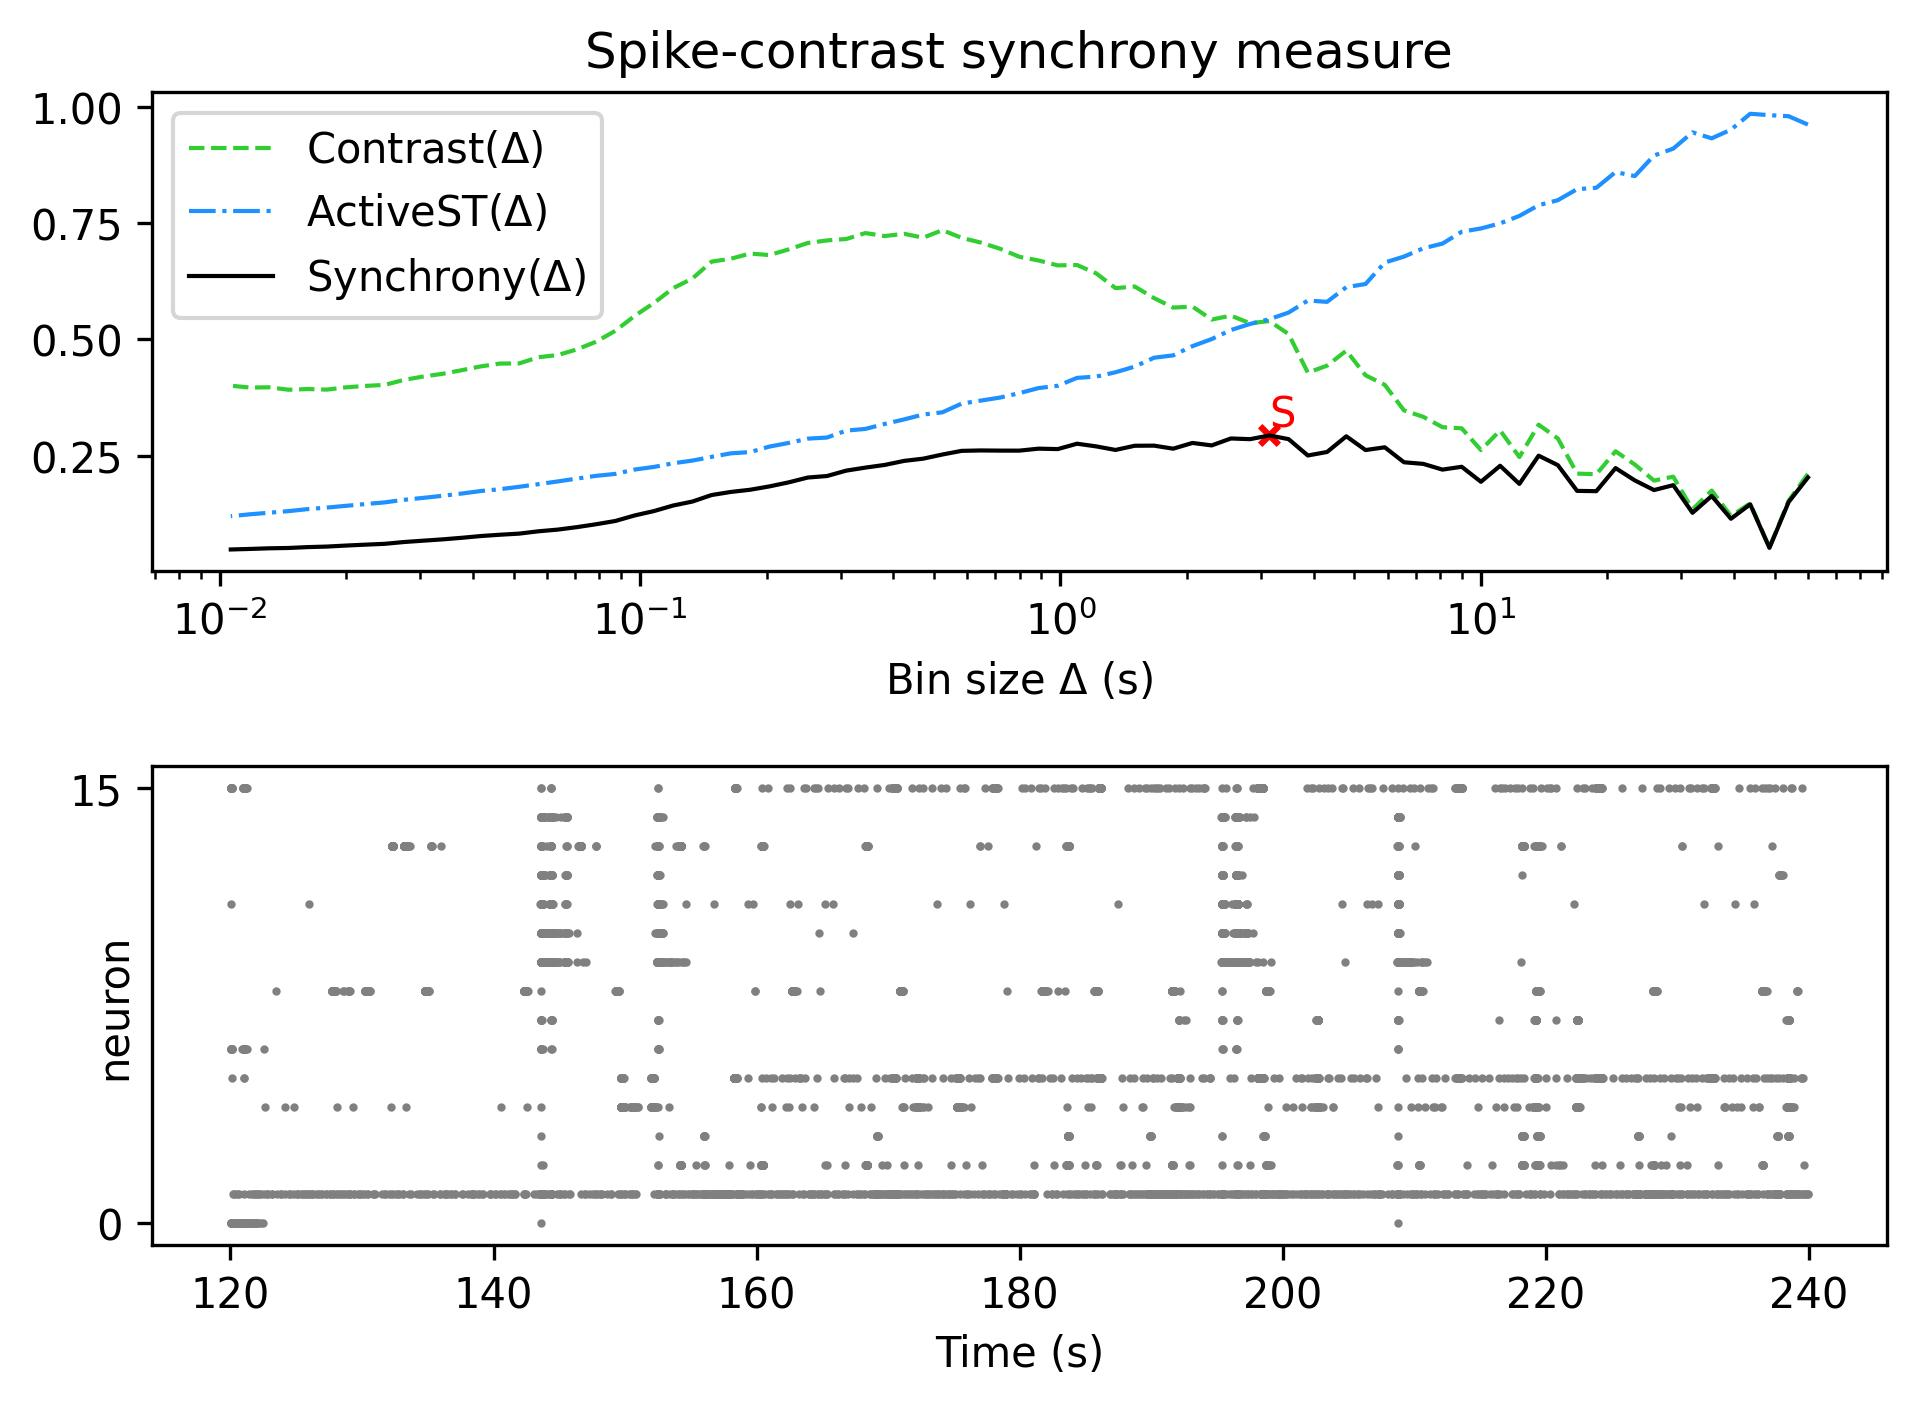

Data behind this chart, as committed beside it:
, Spike-contrast (60.0 s), Spike-contrast (54.0 s), Spike-contrast (48.6 s), Spike-contrast (43.74 s), Spike-contrast (39.366 s), Spike-contrast (35.429 s), Spike-contrast (31.886 s), Spike-contrast (28.698 s), Spike-contrast (25.828 s), Spike-contrast (23.245 s), Spike-contrast (20.921 s), Spike-contrast (18.829 s), Spike-contrast (16.946 s), Spike-contrast (15.251 s), Spike-contrast (13.726 s), Spike-contrast (12.353 s), Spike-contrast (11.118 s), Spike-contrast (10.006 s), Spike-contrast (9.006 s), Spike-contrast (8.105 s), Spike-contrast (7.295 s), Spike-contrast (6.565 s), Spike-contrast (5.909 s)
0, 0.2027, 0.1501, 0.0513, 0.1452, 0.114, 0.1631, 0.1269, 0.1864, 0.1758, 0.1966, 0.2231, 0.1734, 0.174, 0.2294, 0.2498, 0.1891, 0.2281, 0.1936, 0.226, 0.2198, 0.2322, 0.2356, 0.2679
